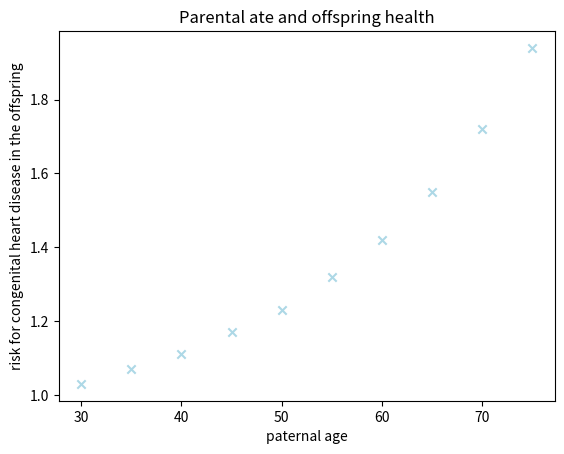

The matplotlib source for this figure:
# import modules for drawing diagram
import numpy as np
import matplotlib.pyplot as plt
# define the value of x and y
paternal_age=[30,35,40,45,50,55,60,65,70,75]
chd=[1.03,1.07,1.11,1.17,1.23,1.32,1.42,1.55,1.72,1.94]
# creat a dictionary
dir = {}
#make the data of different paternal age correspond to the data of their offspring
for i in range(len(paternal_age)):
    dir[paternal_age[i]] = chd[i]
print(dir)
# draw the diagram
N=10
x = paternal_age
y = chd
plt.ylabel('risk for congenital heart disease in the offspring')
plt.xlabel('paternal age')
plt.title('Parental ate and offspring health')
plt.scatter(x,y,marker='x',color='lightblue')
#show the document
plt.show()
